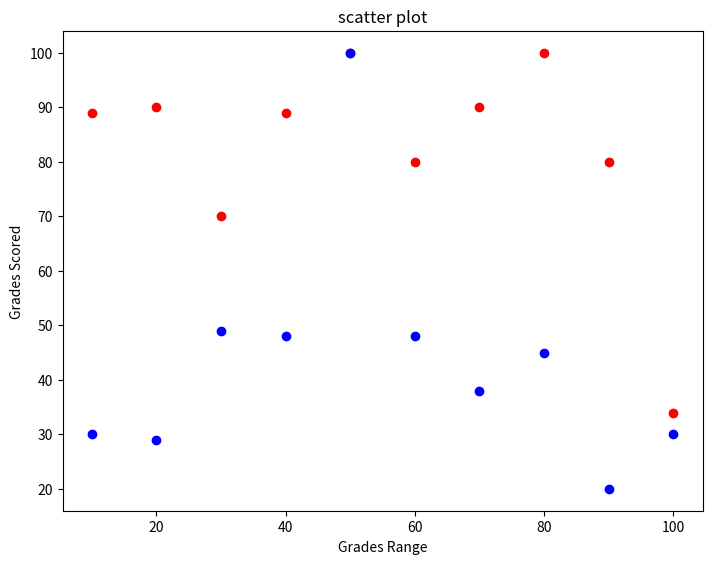

Write the Python code that produced this figure.
import matplotlib.pyplot as plt
girls_grades = [89, 90, 70, 89, 100, 80, 90, 100, 80, 34]
boys_grades = [30, 29, 49, 48, 100, 48, 38, 45, 20, 30]
grades_range = [10, 20, 30, 40, 50, 60, 70, 80, 90, 100]
fig = plt.figure()
ax = fig.add_axes([0,0,1,1])
ax.scatter(grades_range, girls_grades, color='r')
ax.scatter(grades_range, boys_grades, color='b')
ax.set_xlabel('Grades Range')
ax.set_ylabel('Grades Scored')
ax.set_title('scatter plot')
plt.show()